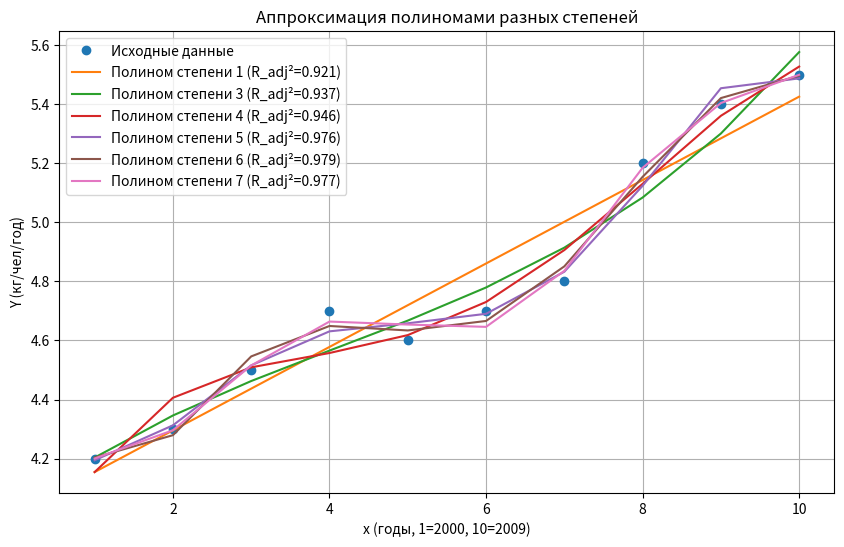

Source code (Python):
import numpy as np
import matplotlib.pyplot as plt

# Исходные данные (ВАРИАНТ 7) — потребление мяса птицы в Африке, кг/чел/год
x = np.array([1, 2, 3, 4, 5, 6, 7, 8, 9, 10])       # 2000 → 1, 2001 → 2, ..., 2009 → 10
y = np.array([4.2, 4.3, 4.5, 4.7, 4.6, 4.7, 4.8, 5.2, 5.4, 5.5])
n = len(y)

# Функция для расчета R²
def calculate_r2(y_true, y_pred):
    sse = np.sum((y_true - y_pred) ** 2)
    sst = np.sum((y_true - np.mean(y_true)) ** 2)
    r2 = 1 - sse / sst if sst != 0 else 0
    return r2

# Функция для расчета R_adj² (k — число параметров)
def calculate_adj_r2(y_true, y_pred, n, k):
    r2 = calculate_r2(y_true, y_pred)
    adj_r2 = 1 - (1 - r2) * (n - 1) / (n - k) if (n - k) > 0 else -np.inf
    return adj_r2

# a. Самостоятельная реализация МНК для полинома 2-й степени
X = np.vstack([x**2, x, np.ones(n)]).T
coef1 = np.linalg.lstsq(X, y, rcond=None)[0]
a2, a1, a0 = coef1
y_pred1 = a2 * x**2 + a1 * x + a0
r2_1 = calculate_r2(y, y_pred1)
adj_r2_1 = calculate_adj_r2(y, y_pred1, n, 3)  # k=3 (a0, a1, a2)

# Прогноз для x=11 (2010 год) по модели f1(x)
y_pred1_x11 = a2 * (11**2) + a1 * 11 + a0

# b. Встроенная реализация для полиномов степени p ≠ 2
degrees = [1, 3, 4, 5, 6, 7]
adj_r2_list = []
best_p = None
best_adj_r2 = -np.inf
best_coef = None
best_y_pred = None
plt.figure(figsize=(10, 6))
plt.plot(x, y, 'o', label='Исходные данные')
for p in degrees:
    coef = np.polyfit(x, y, p)
    y_pred = np.polyval(coef, x)
    r2 = calculate_r2(y, y_pred)
    adj_r2 = calculate_adj_r2(y, y_pred, n, p + 1)  # k = p + 1
    adj_r2_list.append((p, adj_r2))
    plt.plot(x, y_pred, label=f'Полином степени {p} (R_adj²={adj_r2:.3f})')
    if adj_r2 > best_adj_r2:
        best_adj_r2 = adj_r2
        best_p = p
        best_coef = coef
        best_y_pred = y_pred
plt.legend()
plt.title('Аппроксимация полиномами разных степеней')
plt.xlabel('x (годы, 1=2000, 10=2009)')
plt.ylabel('Y (кг/чел/год)')
plt.grid(True)
plt.show()

# Прогноз для x=11 (2010 год) по модели f2(x)
y_pred2_x11 = np.polyval(best_coef, 11)

# c. Аппроксимация моделью f3(x) = ∛(x + 1) + 1
y_pred3 = (x + 1) ** (1/3) + 1
r2_3 = calculate_r2(y, y_pred3)
adj_r2_3 = calculate_adj_r2(y, y_pred3, n, 0)  # k=0 (фиксированная модель)
print("=== Результаты аппроксимации моделью f3(x) ===")
print(f"Предсказанные значения y_pred3: {y_pred3}")
print(f"Коэффициент детерминации R²: {r2_3:.6f}")
print(f"Скорректированный R_adj²: {adj_r2_3:.6f}")

# Прогноз для x=11 (2010 год) по модели f3(x)
y_pred3_x11 = (11 + 1) ** (1/3) + 1

# d. Сравнение по R_adj²
adj_r2_f1 = adj_r2_1
adj_r2_f2 = best_adj_r2
adj_r2_f3 = adj_r2_3
print("\n=== Сравнение моделей по R_adj² ===")
print(f"Модель f1(x) (полином 2-й степени): R_adj² = {adj_r2_f1:.6f}")
print(f"Модель f2(x) (лучший полином степени {best_p}): R_adj² = {adj_r2_f2:.6f}")
print(f"Модель f3(x) (∛(x + 1) + 1): R_adj² = {adj_r2_f3:.6f}")

# Прогноз на 2010 год (x=11)
print("\n=== Прогноз на 2010 год (x=11) ===")
print(f"Модель f1(x): {y_pred1_x11:.3f} кг/чел/год")
print(f"Модель f2(x) (степень {best_p}): {y_pred2_x11:.3f} кг/чел/год")
print(f"Модель f3(x): {y_pred3_x11:.3f} кг/чел/год")
